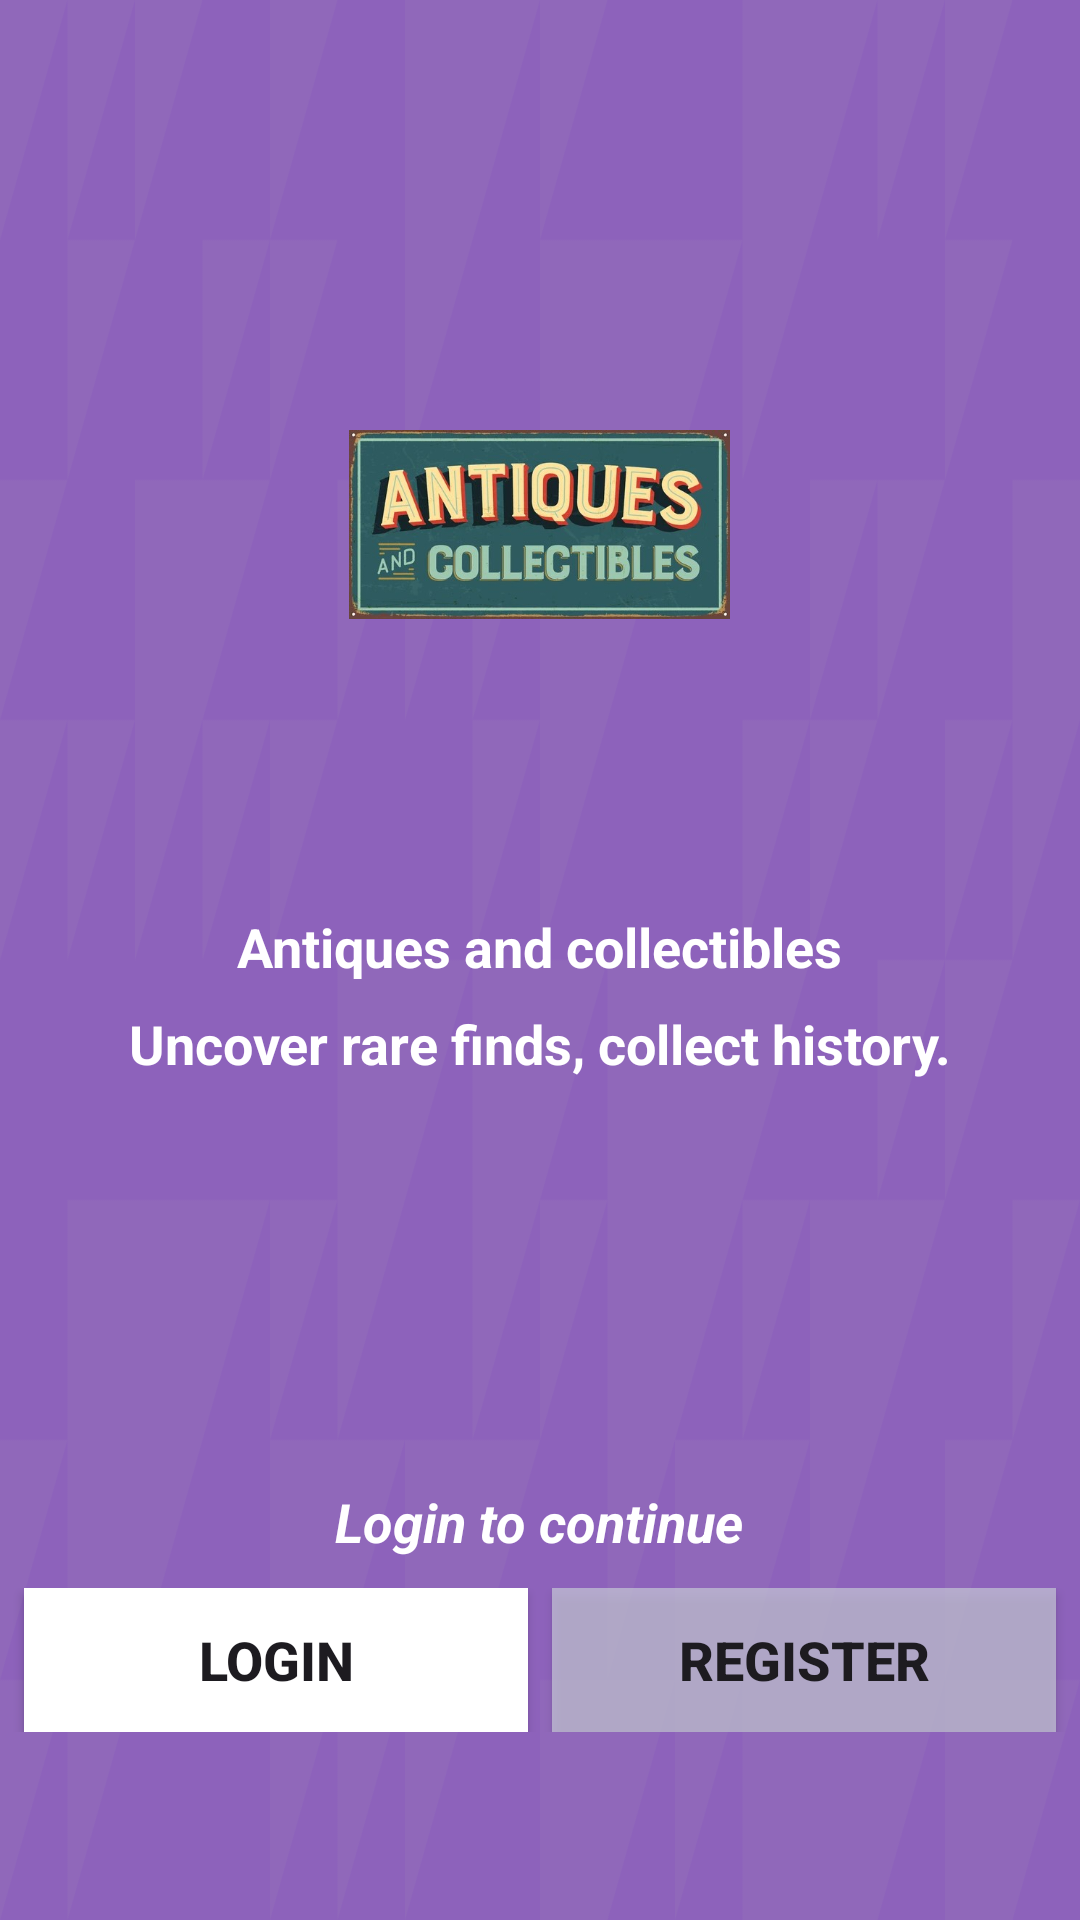

Reconstruct the res/layout file that produces this screen, plus the resources it refers to.
<!-- AndroidManifest.xml: application theme Theme.Priyanshu_Tripathi_P2 -->
<!-- res/layout/activity_main.xml -->
<?xml version="1.0" encoding="utf-8"?>
<RelativeLayout
    xmlns:android="http://schemas.android.com/apk/res/android"
    android:layout_width="match_parent"
    android:layout_height="match_parent"
    android:background="@drawable/background"
    android:gravity="center">

    <ImageView
        android:id="@+id/logoImageView"
        android:layout_width="127dp"
        android:layout_height="225dp"
        android:layout_centerHorizontal="true"
        android:src="@drawable/logo" />

    <LinearLayout
        android:id="@+id/firstTextLayout"
        android:layout_width="wrap_content"
        android:layout_height="wrap_content"
        android:layout_below="@id/logoImageView"
        android:layout_centerHorizontal="true"
        android:layout_marginTop="16dp"
        android:layout_marginBottom="16dp"
        android:gravity="center_horizontal"
        android:orientation="vertical">

        <TextView
            android:id="@+id/welcomeTextView"
            android:layout_width="wrap_content"
            android:layout_height="wrap_content"
            android:layout_centerHorizontal="true"
            android:text="Antiques and collectibles"
            android:textSize="18sp"
            android:textStyle="bold"
            android:textColor="#FFFFFF"/>

        <TextView
            android:id="@+id/bookStoreTextView"
            android:layout_width="wrap_content"
            android:layout_height="wrap_content"
            android:layout_centerHorizontal="true"
            android:layout_marginTop="8dp"
            android:text="Uncover rare finds, collect history."
            android:textSize="18sp"
            android:textStyle="bold"
            android:textColor="#FFFFFF" />
    </LinearLayout>

    <LinearLayout
        android:layout_width="match_parent"
        android:layout_height="wrap_content"
        android:layout_below="@id/firstTextLayout"
        android:layout_marginTop="94sp"
        android:gravity="center"
        android:orientation="vertical">

        <TextView
            android:id="@+id/subtotalTextView"
            android:layout_width="wrap_content"
            android:layout_height="wrap_content"
            android:layout_marginTop="25sp"
            android:layout_marginBottom="10sp"
            android:text="Login to continue"
            android:textSize="18sp"
            android:textStyle="bold|italic"
            android:textColor="#FFFFFF"/>

        <LinearLayout
            android:layout_width="match_parent"
            android:layout_height="wrap_content"
            android:gravity="center"
            android:orientation="horizontal">

            <Button
                android:id="@+id/login"
                android:layout_width="0dp"
                android:layout_height="wrap_content"
                android:layout_marginStart="8dp"
                android:layout_marginLeft="8dp"
                android:layout_weight="1"
                android:background="#FFFFFF"
                android:padding="8dp"
                android:radius="12dp"
                android:text="Login"
                android:textSize="18sp"
                android:textStyle="bold" />

            <Button
                android:id="@+id/register"
                android:layout_width="0dp"
                android:layout_height="wrap_content"
                android:layout_marginStart="8dp"
                android:layout_marginLeft="8dp"
                android:layout_marginEnd="8dp"
                android:layout_weight="1"
                android:background="#B0C9CBD8"
                android:padding="8dp"
                android:radius="12dp"
                android:text="Register"
                android:textSize="18sp"
                android:textStyle="bold" />
        </LinearLayout>

    </LinearLayout>
</RelativeLayout>
<!-- resources referenced by this layout -->
<resources>
  <!-- drawable background: png bitmap (drawable, 80418 bytes) -->
  <!-- drawable logo: jpg bitmap (drawable, 42091 bytes) -->
  <style name="Theme.Priyanshu_Tripathi_P2" parent="Base.Theme.Priyanshu_Tripathi_P2" />
  <style name="Base.Theme.Priyanshu_Tripathi_P2" parent="Theme.Material3.DayNight.NoActionBar">
          
          
      </style>
</resources>
